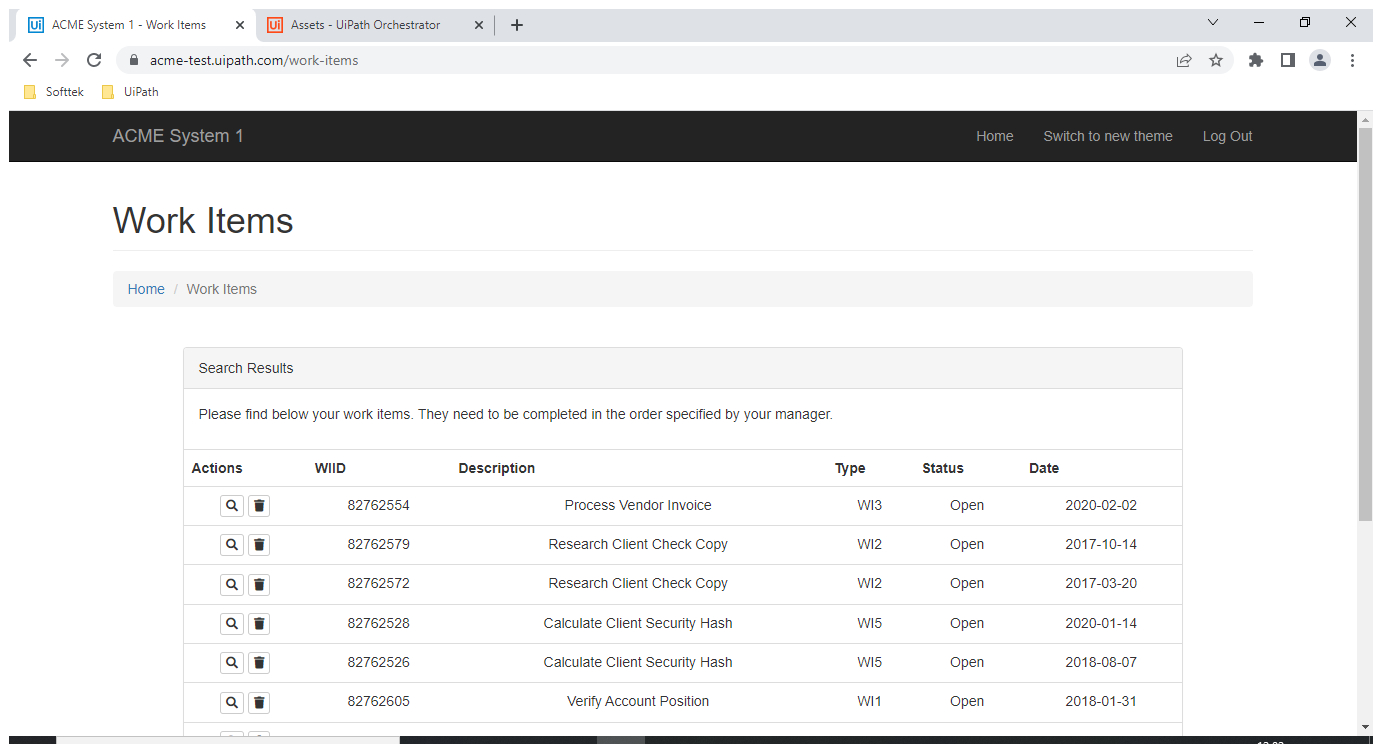
Task: Genereate Yearly report "Dispatcher"
Workflow: Process

Step 1: Use Browser Chrome: ACME System 1 - Work Items in window 'ACME System 1 - Work Items' (chrome.exe)

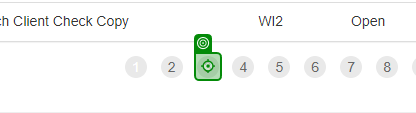
Step 2: click

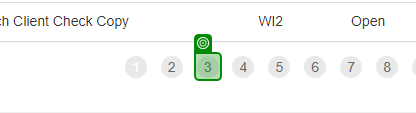
Step 3: check

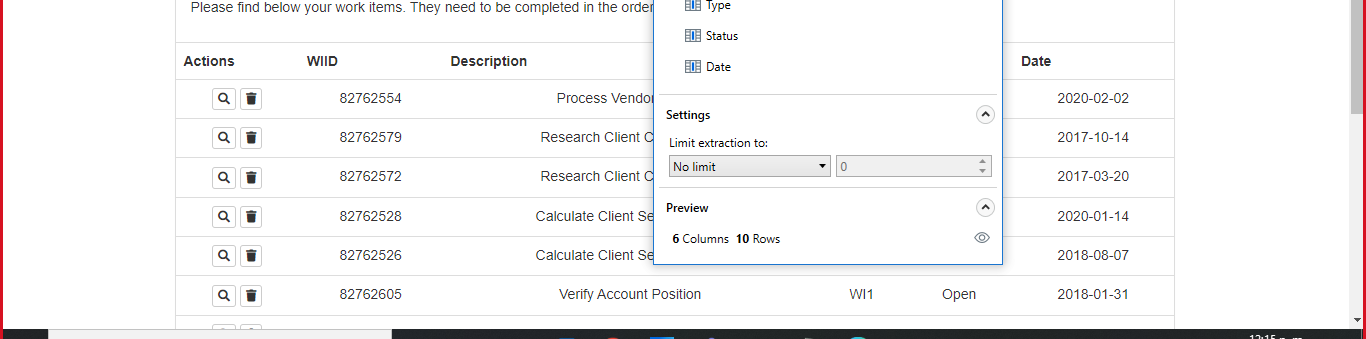
Step 4: get-text